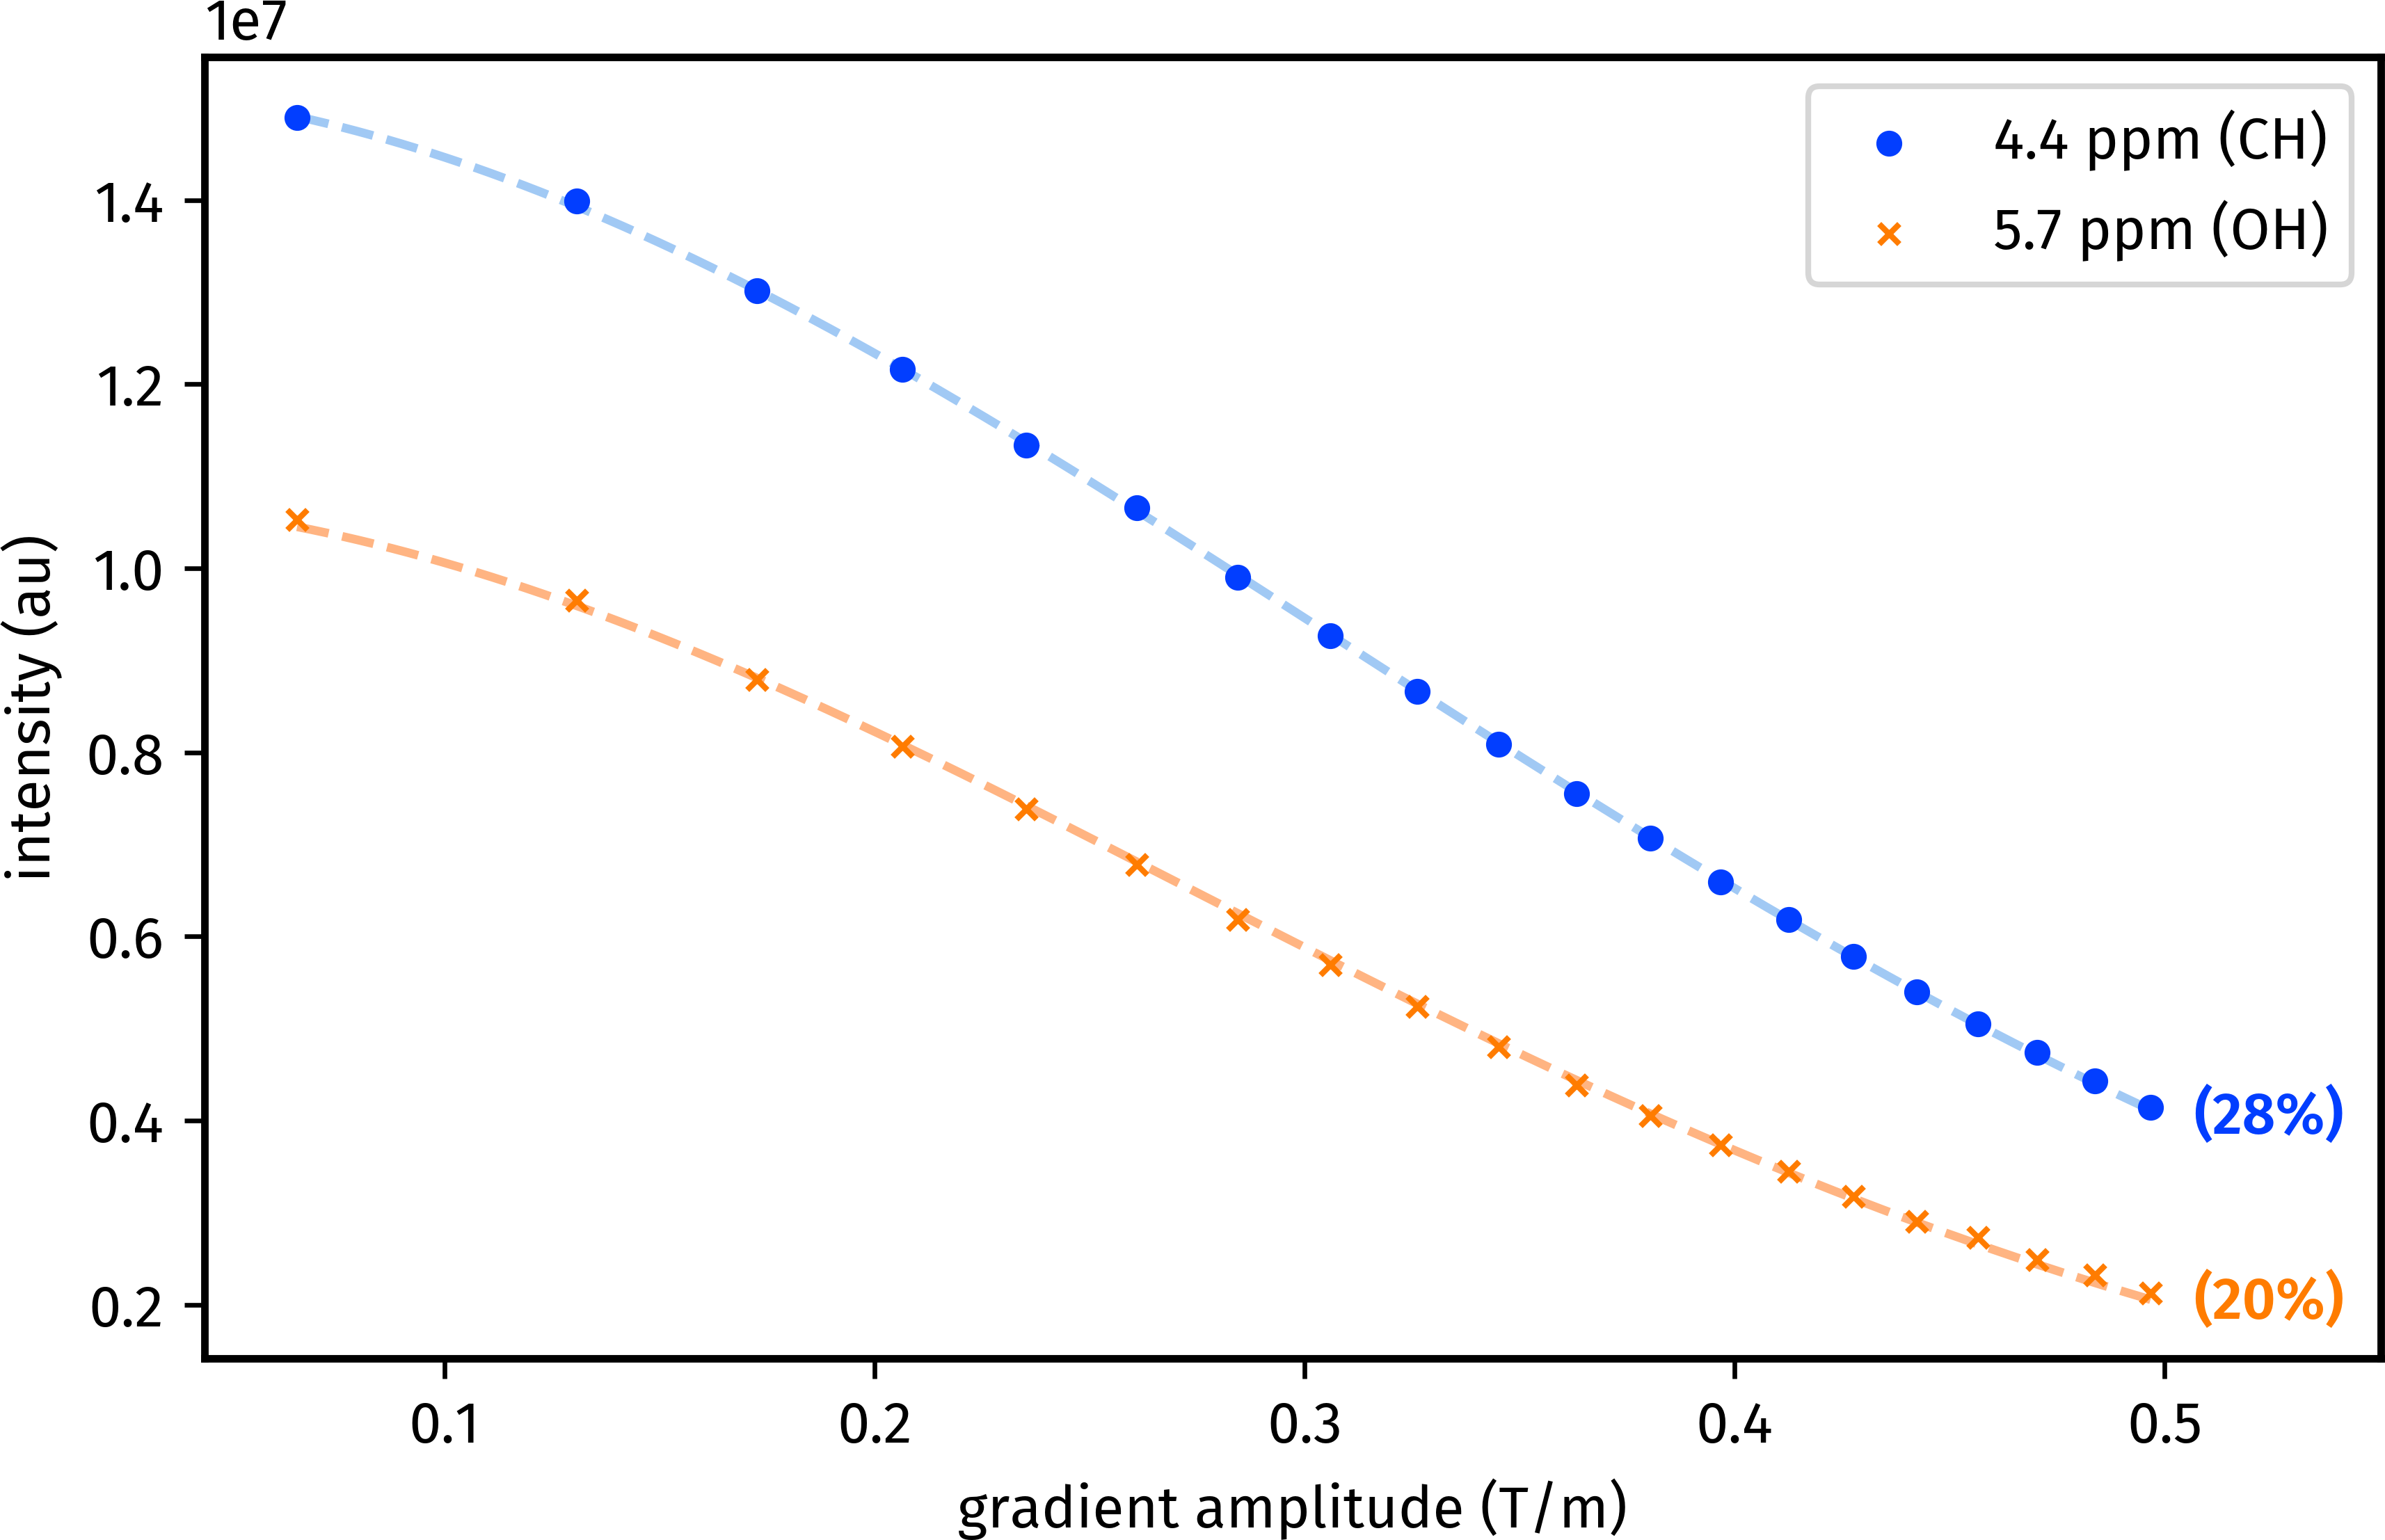

This chart was generated by the following Python code:
import os
from pathlib import Path

import numpy as np
import matplotlib.pyplot as plt
import penguins as pg
import aptenodytes as apt

apt.thesis()
p = apt.nmrd() / "DOSY_Opt"

# read data from increment 1 through 20
incrs = [pg.read(p, e, 1) for e in range(1001, 1021)]
peaks = ["4.32..4.48",   # not OH
         "5.54..5.84",   # OH
         ]
gpzs = [10.0000, 19.8883, 26.2886, 31.4108, 35.8076, 39.7206, 43.2813,
        46.5706, 49.6423, 52.5348, 55.2761, 57.8878, 60.3866, 62.7861,
        65.0971, 67.3289, 69.4890, 71.5840, 73.6194, 75.6000]  # percentage
MAX_GRAD = 0.657   # T/m on the 600
gpzs = np.array([gpz * (MAX_GRAD / 100) for gpz in gpzs])
ints = [[incr.integrate(bounds=peak) for incr in incrs] for peak in peaks]

# plot the intensities
labels = ("4.4 ppm (CH)", "5.7 ppm (OH)")
markers = ('o', 'x')
fig, ax = plt.subplots(figsize=(6, 4))
for ins, lbl, mkr, clr in zip(ints, labels, markers, apt.PAL):
    ax.scatter(gpzs, ins, s=12, marker=mkr, label=lbl, color=clr, linewidths=1)
    ax.text(x=gpzs[-1]+0.01, y=ins[-1]-1e5, s=f"({round(100*ins[-1]/ins[0])}%)",
            horizontalalignment="left", verticalalignment="center",
            color=clr, fontweight="semibold")
ax.set(xlabel="gradient amplitude (T/m)",
       ylabel="intensity (au)")

ax.legend()

# perform fitting and plot those
import numpy as np
from scipy.optimize import curve_fit

def stanner(g, I_0, D):
    gamma = 42576080  # gyrom. ratio of 1H (Hz / T)
    tau = 0.001224    # value of tau (s)
    Delta = 0.1       # big Delta, diffusion delay
    delta = 0.002     # little delta, gradient duration
    alpha = 0.2       # imbalance factor
    # dosytimecubed (s^3)
    cnst18 = delta * delta * (Delta
                              - (delta * (5 - 3*alpha*alpha)/16)
                              - (tau * (1 - alpha*alpha)/2))
    return I_0 * np.exp(-D * (g ** 2) * (gamma ** 2) * cnst18)

for ins, pastel_clr in zip(ints, pg.color_palette('pastel')):
    (I_0, D), pcov = curve_fit(f=stanner, xdata=gpzs, ydata=ins, p0=[1e8, 1e-10])
    new_xs = np.linspace(gpzs[0], gpzs[-1], 1000)
    new_ys = stanner(new_xs, I_0, D)
    ax.plot(new_xs, new_ys, color=pastel_clr, linestyle="--", zorder=0)
    print(f'D = {D} ± {np.sqrt(np.diag(pcov))[1]}')

xmin, xmax = ax.get_xlim()
ax.set_xlim(xmin, xmax + 0.032)

pg.style_axes(ax, "plot")


# apt.label_axes_def(axs)
# apt.show()
apt.save(__file__)
